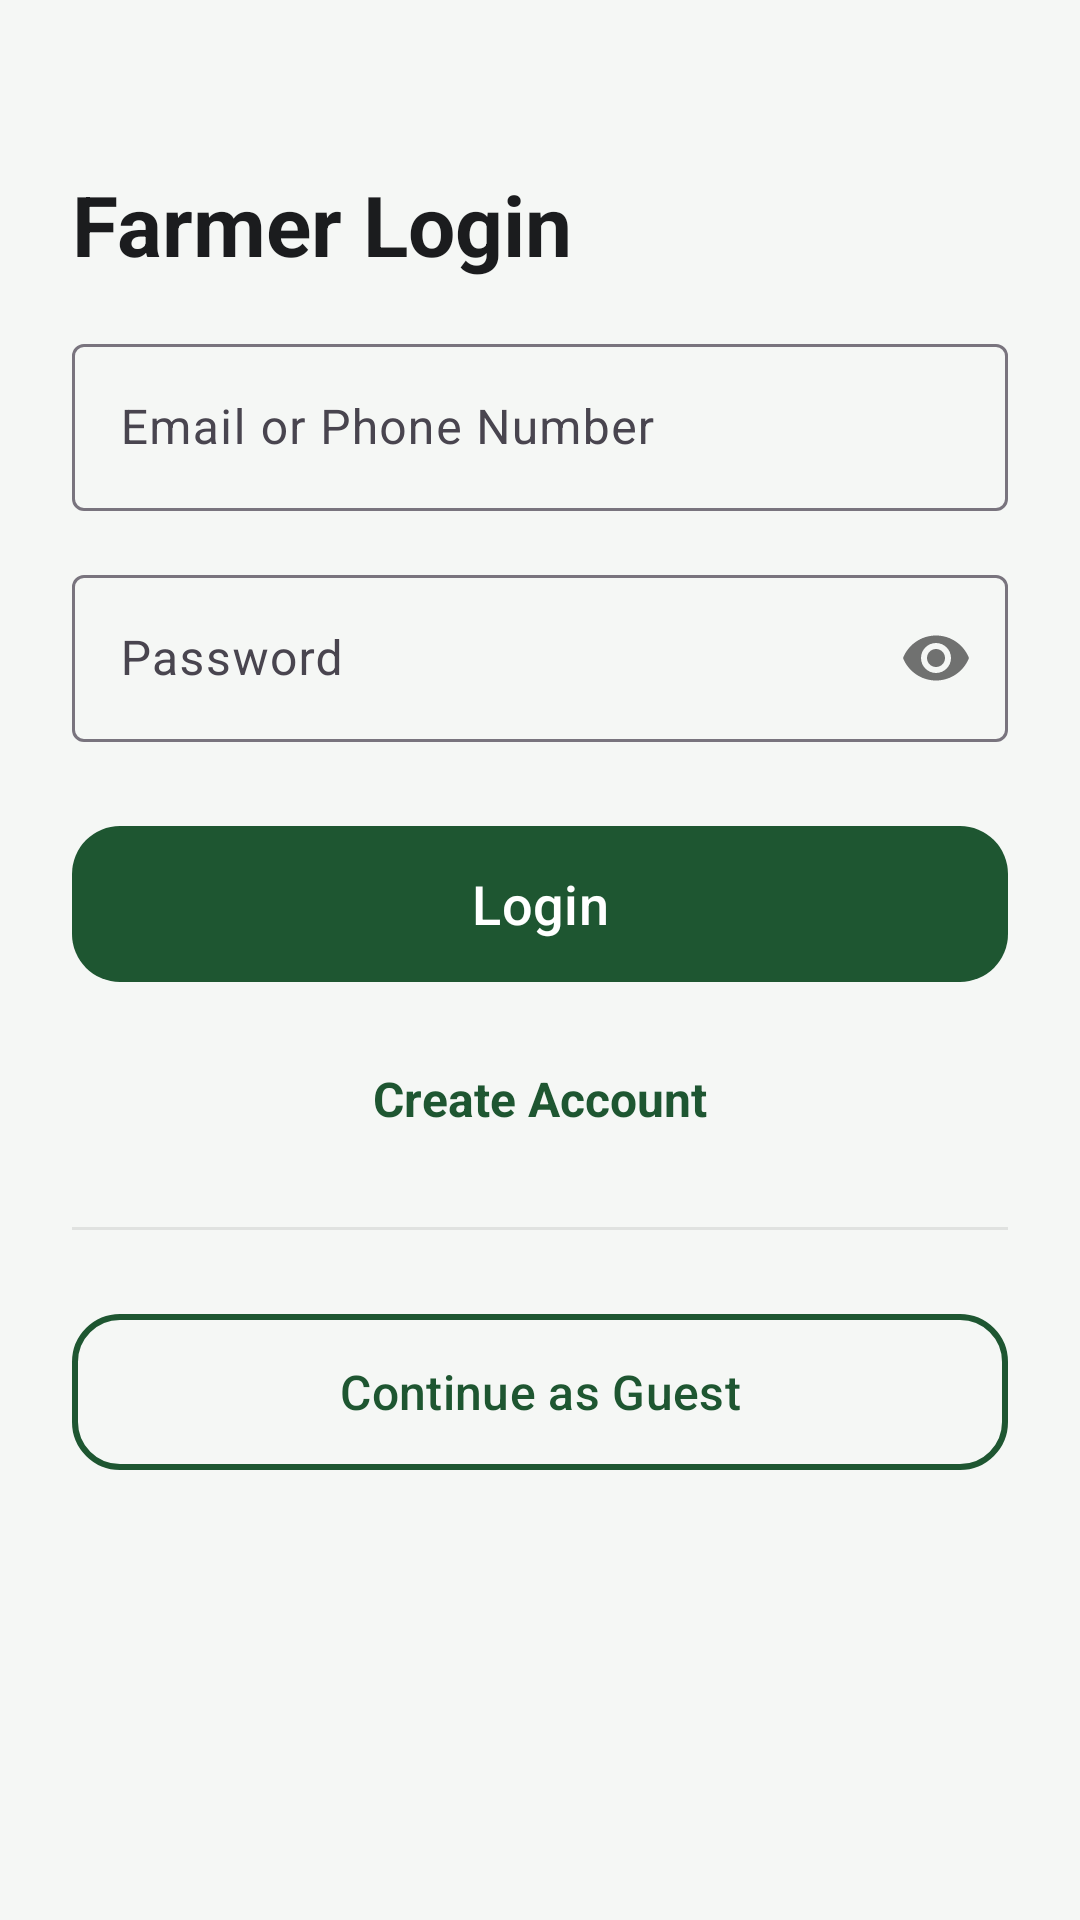

Produce the Android XML layout that renders to this screen, including the resource entries it uses.
<!-- AndroidManifest.xml: application theme Theme.PestDetectApp -->
<!-- res/layout/activity_auth.xml -->
<?xml version="1.0" encoding="utf-8"?>
<ScrollView xmlns:android="http://schemas.android.com/apk/res/android"
    xmlns:app="http://schemas.android.com/apk/res-auto"
    android:layout_width="match_parent"
    android:layout_height="match_parent"
    android:background="@color/background_light"
    android:fillViewport="true">

    <LinearLayout
        android:layout_width="match_parent"
        android:layout_height="wrap_content"
        android:orientation="vertical"
        android:padding="24dp">

        <TextView
            android:id="@+id/tvAuthTitle"
            android:layout_width="wrap_content"
            android:layout_height="wrap_content"
            android:layout_marginTop="32dp"
            android:text="@string/login_title"
            android:textColor="@color/text_primary"
            android:textSize="28sp"
            android:textStyle="bold" />

        <com.google.android.material.textfield.TextInputLayout
            android:id="@+id/tilName"
            style="@style/Widget.Material3.TextInputLayout.OutlinedBox"
            android:layout_width="match_parent"
            android:layout_height="wrap_content"
            android:layout_marginTop="24dp"
            android:hint="@string/full_name"
            android:visibility="gone">

            <com.google.android.material.textfield.TextInputEditText
                android:id="@+id/etName"
                android:layout_width="match_parent"
                android:layout_height="wrap_content"
                android:textColor="@color/text_primary"
                android:textColorHint="@color/text_hint"
                android:inputType="textPersonName" />
        </com.google.android.material.textfield.TextInputLayout>

        <com.google.android.material.textfield.TextInputLayout
            android:id="@+id/tilIdentifier"
            style="@style/Widget.Material3.TextInputLayout.OutlinedBox"
            android:layout_width="match_parent"
            android:layout_height="wrap_content"
            android:layout_marginTop="16dp"
            android:hint="@string/email_or_phone">

            <com.google.android.material.textfield.TextInputEditText
                android:id="@+id/etIdentifier"
                android:layout_width="match_parent"
                android:layout_height="wrap_content"
                android:textColor="@color/text_primary"
                android:textColorHint="@color/text_hint"
                android:inputType="textEmailAddress|phone" />
        </com.google.android.material.textfield.TextInputLayout>

        <com.google.android.material.textfield.TextInputLayout
            android:id="@+id/tilPassword"
            style="@style/Widget.Material3.TextInputLayout.OutlinedBox"
            android:layout_width="match_parent"
            android:layout_height="wrap_content"
            android:layout_marginTop="16dp"
            android:hint="@string/password"
            app:passwordToggleEnabled="true">

            <com.google.android.material.textfield.TextInputEditText
                android:id="@+id/etPassword"
                android:layout_width="match_parent"
                android:layout_height="wrap_content"
                android:textColor="@color/text_primary"
                android:textColorHint="@color/text_hint"
                android:inputType="textPassword" />
        </com.google.android.material.textfield.TextInputLayout>

        <com.google.android.material.button.MaterialButton
            android:id="@+id/btnSubmit"
            android:layout_width="match_parent"
            android:layout_height="60dp"
            android:layout_marginTop="24dp"
            android:text="@string/login"
            android:textSize="18sp"
            app:backgroundTint="@color/green_primary"
            app:cornerRadius="16dp" />

        <TextView
            android:id="@+id/tvToggleMode"
            android:layout_width="wrap_content"
            android:layout_height="wrap_content"
            android:layout_gravity="center"
            android:layout_marginTop="16dp"
            android:padding="8dp"
            android:text="@string/signup_title"
            android:textColor="@color/green_primary"
            android:textSize="16sp"
            android:textStyle="bold" />

        <View
            android:layout_width="match_parent"
            android:layout_height="1dp"
            android:layout_marginVertical="24dp"
            android:background="@color/divider_color" />

        <com.google.android.material.button.MaterialButton
            android:id="@+id/btnGuest"
            style="@style/Widget.Material3.Button.OutlinedButton"
            android:layout_width="match_parent"
            android:layout_height="60dp"
            android:text="@string/continue_as_guest"
            android:textColor="@color/green_primary"
            android:textSize="16sp"
            app:cornerRadius="16dp"
            app:strokeColor="@color/green_primary"
            app:strokeWidth="2dp" />

    </LinearLayout>
</ScrollView>
<!-- resources referenced by this layout -->
<resources>
  <color name="background_light">#F5F7F5</color>
  <color name="divider_color">#E0E2E0</color>
  <color name="green_primary">#1E5631</color>
  <color name="text_hint">#74777F</color>
  <color name="text_primary">#1B1C1E</color>
  <string name="continue_as_guest">Continue as Guest</string>
  <string name="email_or_phone">Email or Phone Number</string>
  <string name="full_name">Full Name</string>
  <string name="login">Login</string>
  <string name="login_title">Farmer Login</string>
  <string name="password">Password</string>
  <string name="signup_title">Create Account</string>
  <style name="Theme.PestDetectApp" parent="Theme.Material3.DayNight.NoActionBar">
          
          <item name="colorPrimary">@color/green_primary</item>
          <item name="colorPrimaryVariant">@color/green_primary_dark</item>
          <item name="colorOnPrimary">@color/white</item>
          
          <item name="colorSecondary">@color/green_accent</item>
          <item name="colorOnSecondary">@color/white</item>
          
          <item name="android:statusBarColor">@color/green_primary_dark</item>
          <item name="android:windowLightStatusBar">false</item>
          <item name="android:windowBackground">@color/background_light</item>
      </style>
  <color name="green_primary_dark">#143B21</color>
  <color name="white">#FFFFFF</color>
  <color name="green_accent">#4C9A2A</color>
</resources>
